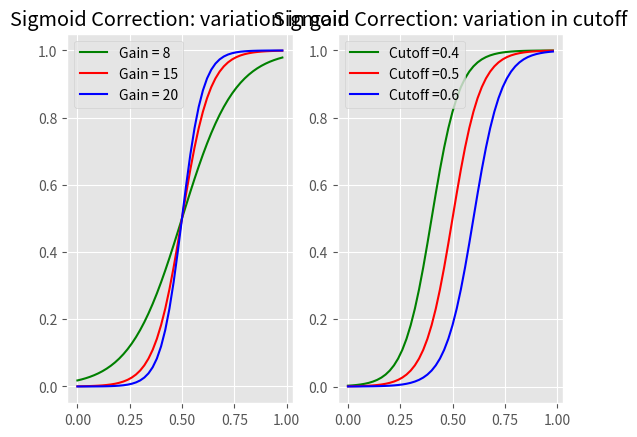

Reproduce this figure in Python.
import numpy as np
import matplotlib.pyplot as plt

plt.style.use("ggplot")

def f(t,gain,cutoff):
    return 1/(1+np.exp(gain*(cutoff-t)))

t1 = np.arange(0.0, 1.0, 0.02)
t2 = np.arange(0.0, 1.0, 0.02)

plt.figure(1)
plt.subplot(121)
plt.plot(t2, f(t2,8,0.5), 'g', label='Gain = 8')
plt.plot(t2, f(t2,15,0.5), 'r', label='Gain = 15')
plt.plot(t2, f(t2,20,0.5), 'b', label='Gain = 20')

plt.legend()
plt.title('Sigmoid Correction: variation in gain')

plt.subplot(122)
plt.plot(t2, f(t2,15,0.4), 'g',label='Cutoff =0.4')
plt.plot(t2, f(t2,15,0.5), 'r',label='Cutoff =0.5')
plt.plot(t2, f(t2,15,0.6), 'b',label='Cutoff =0.6')

plt.title('Sigmoid Correction: variation in cutoff')
plt.legend()


plt.show()